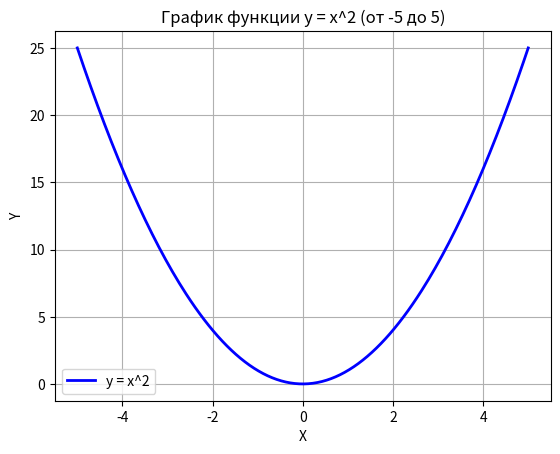

Python code for this plot:
"""Решение задач по 2 лабораторной работе."""
import math
import matplotlib.pyplot as plt
import numpy as np


def multiplication_table():
    """Среднее № 1: вывести таблицу умножения от 1 до 10."""
    print("Таблица умножения:")
    for i in range(1, 11):
        for j in range(1, 11):
            print(f"{i * j}", end=" ")
        print()


def calculate_factorial(n):
    """Среднее № 2: вернуть факториал числа n."""
    result_factorial = math.factorial(n)
    print(f"Факторил числа {n} равен: {result_factorial}")
    return result_factorial


def prime_numbers():
    """Среднее № 5: вернуть список простых чисел до 100."""
    table_prime = []
    for n in range(2, 101):
        is_prime = True
        for i in range(2, int(n ** 0.5) + 1):
            if n % i == 0:
                is_prime = False
                break
        if is_prime:
            table_prime.append(n)
    print("Простые числа до 100:", table_prime)
    return table_prime


def bubble_sort(arr):
    """Пов. сложность № 1: сортировка списка пузырьком."""
    n = len(arr)
    for i in range(n - 1):
        swapped = False
        for j in range(n - 1 - i):
            if arr[j] > arr[j + 1]:
                arr[j], arr[j + 1] = arr[j + 1], arr[j]
                swapped = True
        print(f"после прохода {i + 1}: {arr}")
        if not swapped:
            break
    return arr


def plot_graph(x_min, x_max):
    """Пов. сложность № 4: Построить график y=x^2 с matplotlib."""
    x = np.linspace(x_min, x_max, 200)
    y = x**2
    plt.plot(x, y, label="y = x^2", color="blue", linewidth=2)
    plt.title(f"График функции y = x^2 (от {x_min} до {x_max})")
    plt.xlabel("X")
    plt.ylabel("Y")
    plt.grid(True)
    plt.legend()
    plt.show()


if __name__ == "__main__":
    multiplication_table()
    calculate_factorial(5)
    prime_numbers()
    bubble_sort([5, 1, 4, 2, 8])
    plot_graph(-5, 5)
